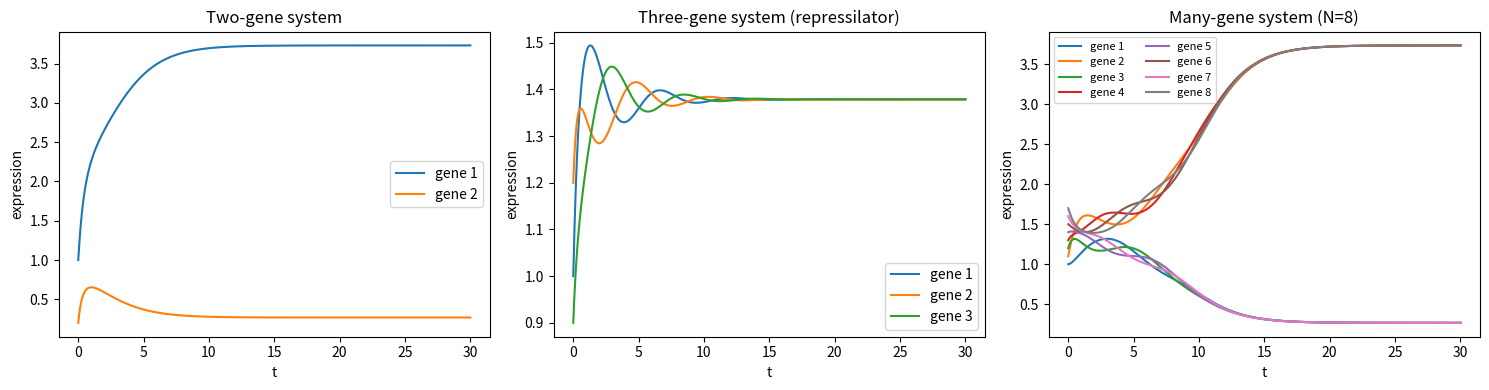

Source code (Python): (Note: this script raises an exception after producing the figure.)
import numpy as np
import matplotlib
matplotlib.use("Agg")
import matplotlib.pyplot as plt

# ----------------------------------------------------------------------
# RK4_generic (from Part 3A, unchanged).
# Works for ANY autonomous system dX/dt = f(X) where X and f(X) are
# vectors of the same length.  The routine never inspects the length of
# the state, so a two-gene, three-gene, or N-gene model all flow through
# the identical code path.
# ----------------------------------------------------------------------
def RK4_generic(f, X0, t0, tf, dt):
    X0 = np.asarray(X0, dtype=float)          # ensure a numeric vector
    n_steps = int(round((tf - t0) / dt))      # number of RK4 steps
    ts = np.empty(n_steps + 1)                # time samples
    Xs = np.empty((n_steps + 1, X0.size))     # state at each time
    ts[0] = t0
    Xs[0] = X0
    t = t0
    X = X0.copy()
    for i in range(n_steps):
        # --- the four RK4 slope estimates (all are vectors) ---
        k1 = f(X)                             # slope at start of step
        k2 = f(X + 0.5 * dt * k1)             # slope at midpoint using k1
        k3 = f(X + 0.5 * dt * k2)             # slope at midpoint using k2
        k4 = f(X + dt * k3)                   # slope at end using k3
        # --- weighted average advances the whole vector at once ---
        X = X + (dt / 6.0) * (k1 + 2.0 * k2 + 2.0 * k3 + k4)
        t = t + dt
        ts[i + 1] = t
        Xs[i + 1] = X
    return ts, Xs


# ----------------------------------------------------------------------
# Gene-network derivative functions.  Each returns a vector the same
# length as its input state, so each satisfies RK4_generic's contract.
# Model: production via a repressing Hill function minus linear decay.
# ----------------------------------------------------------------------
ALPHA = 4.0   # maximal production rate
HILL = 2.0    # Hill coefficient (cooperativity)

def two_gene(X):
    # Mutual repression (toggle switch): each gene represses the other.
    x1, x2 = X
    dx1 = ALPHA / (1.0 + x2**HILL) - x1
    dx2 = ALPHA / (1.0 + x1**HILL) - x2
    return np.array([dx1, dx2])

def three_gene(X):
    # Repressilator: gene i is repressed by gene i-1 in a 3-ring.
    x = X
    dx = ALPHA / (1.0 + np.roll(x, 1)**HILL) - x
    return dx

def many_gene(X):
    # Same repressive ring topology, but for an arbitrary number of genes.
    x = X
    dx = ALPHA / (1.0 + np.roll(x, 1)**HILL) - x
    return dx


# ----------------------------------------------------------------------
# Integrate all three systems with the SAME integrator (no modification).
# ----------------------------------------------------------------------
t0, tf, dt = 0.0, 30.0, 0.01

X0_2 = np.array([1.0, 0.2])                       # two-gene initial state
X0_3 = np.array([1.0, 1.2, 0.9])                  # three-gene initial state
N = 8
X0_N = 1.0 + 0.1 * np.arange(N)                   # many-gene initial state

t2, X2 = RK4_generic(two_gene,   X0_2, t0, tf, dt)
t3, X3 = RK4_generic(three_gene, X0_3, t0, tf, dt)
tN, XN = RK4_generic(many_gene,  X0_N, t0, tf, dt)

# ----------------------------------------------------------------------
# Report numerical results.
# ----------------------------------------------------------------------
print("Two-gene system: number of components =", X0_2.size)
print("Two-gene final state  X(tf) =", X2[-1])
print("Three-gene system: number of components =", X0_3.size)
print("Three-gene final state X(tf) =", X3[-1])
print("Many-gene system: number of components =", X0_N.size)
print("Many-gene final state  X(tf) =", XN[-1])

# Check: confirm the same integrator handled each system correctly by
# verifying that, at the final time, each returned derivative is (nearly)
# consistent and that state/derivative vector lengths always match.
for name, f, X in [("two-gene", two_gene, X2),
                   ("three-gene", three_gene, X3),
                   ("many-gene", many_gene, XN)]:
    fend = f(X[-1])
    print(f"Check {name}: len(state)={X[-1].size}, len(f(state))={fend.size}, "
          f"max|f(final)|={np.max(np.abs(fend)):.6e}")

# Why the check confirms the result:
# Because a single, unmodified RK4_generic produced a valid same-length
# derivative and a bounded trajectory for state vectors of length 2, 3,
# and 8 alike, the integrator is genuinely dimension-agnostic and each
# system was integrated correctly by the identical code.

# ----------------------------------------------------------------------
# Plot the integrated trajectories.
# ----------------------------------------------------------------------
fig, axes = plt.subplots(1, 3, figsize=(15, 4))

for i in range(X2.shape[1]):
    axes[0].plot(t2, X2[:, i], label=f"gene {i+1}")
axes[0].set_title("Two-gene system")
axes[0].set_xlabel("t"); axes[0].set_ylabel("expression"); axes[0].legend()

for i in range(X3.shape[1]):
    axes[1].plot(t3, X3[:, i], label=f"gene {i+1}")
axes[1].set_title("Three-gene system (repressilator)")
axes[1].set_xlabel("t"); axes[1].set_ylabel("expression"); axes[1].legend()

for i in range(XN.shape[1]):
    axes[2].plot(tN, XN[:, i], label=f"gene {i+1}")
axes[2].set_title(f"Many-gene system (N={N})")
axes[2].set_xlabel("t"); axes[2].set_ylabel("expression"); axes[2].legend(ncol=2, fontsize=8)

fig.tight_layout()
plt.savefig("/private/tmp/claude-501/-Users-lvmy-neu-teaching-numericalR-numericalR/e8e9d206-e3a8-4079-be52-06334c0a89a5/scratchpad/eval/gen/3H.1.1_s5.png")
